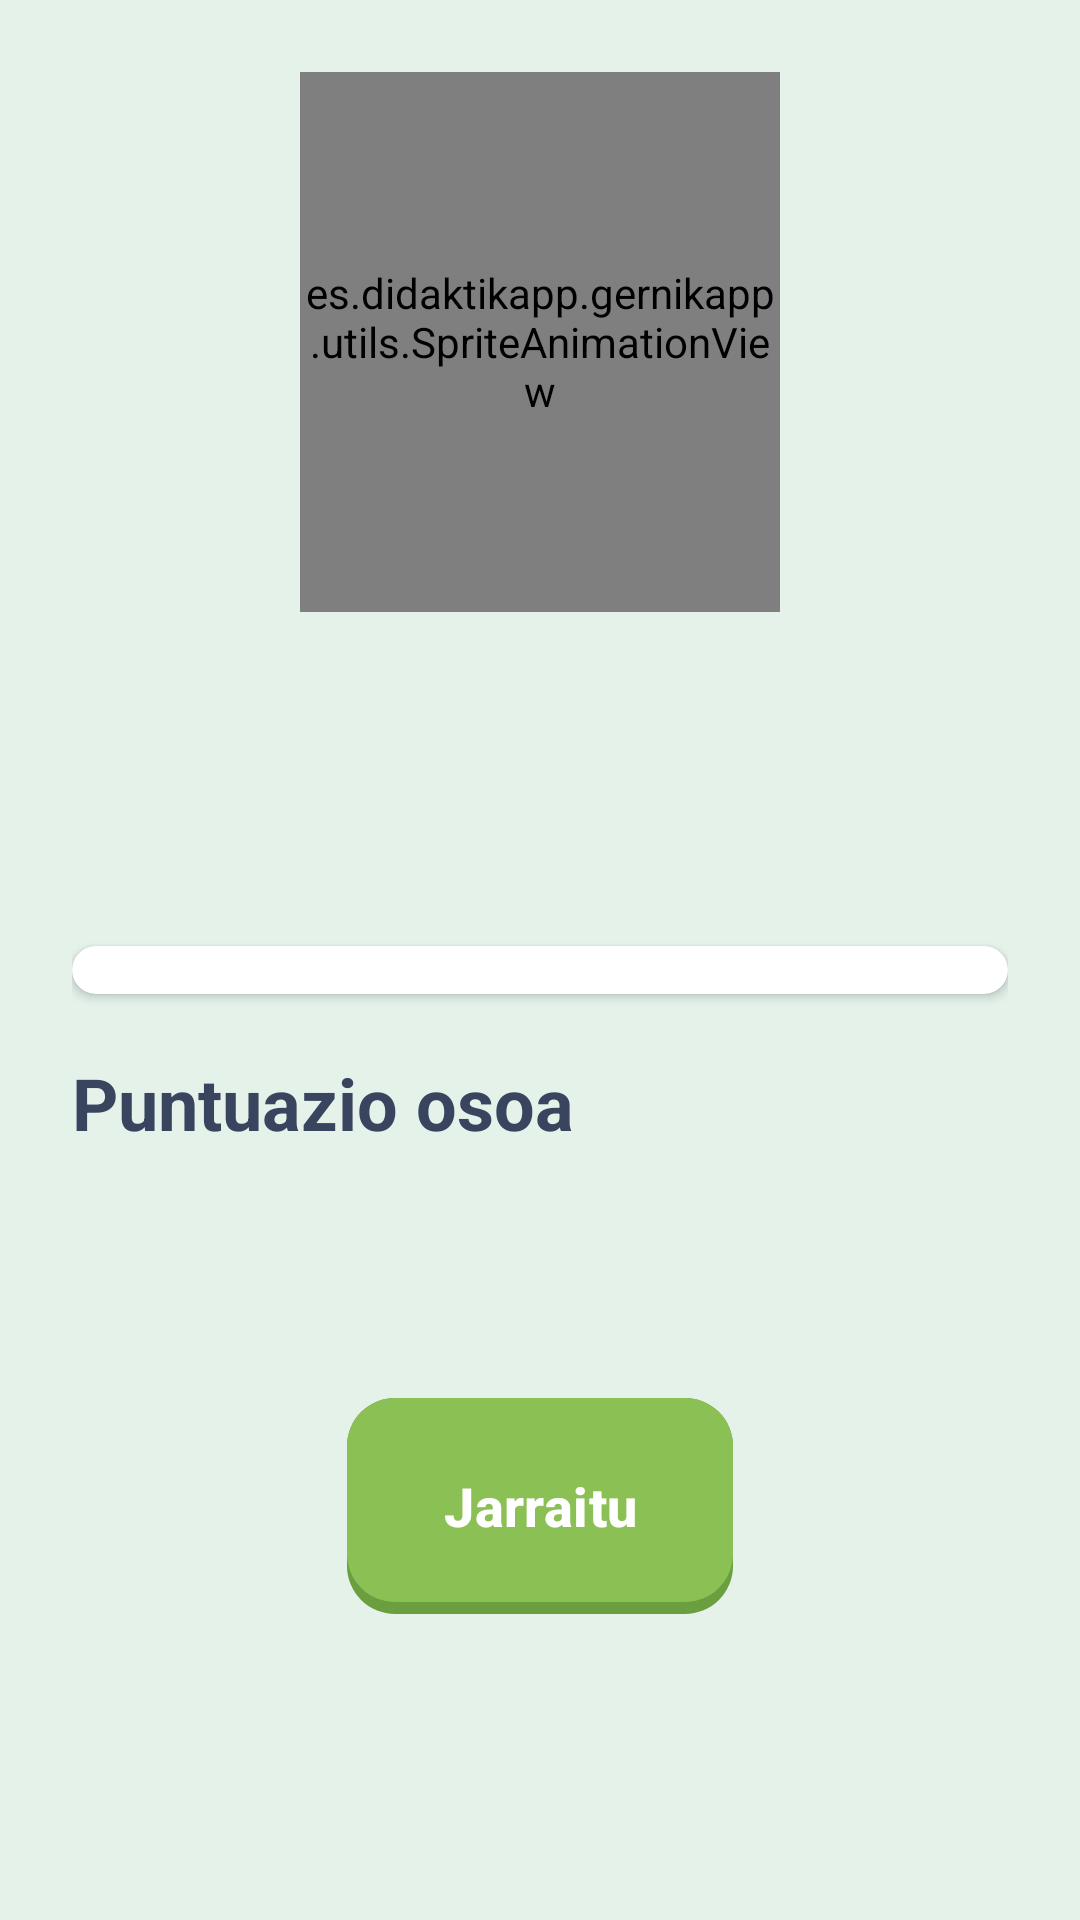

The Android layout XML behind this screen, and the referenced resources:
<!-- AndroidManifest.xml: application theme Theme.GernikApp -->
<!-- res/layout/activity_zone_completion.xml -->
<?xml version="1.0" encoding="utf-8"?>
<ScrollView xmlns:android="http://schemas.android.com/apk/res/android"
    xmlns:app="http://schemas.android.com/apk/res-auto"
    android:layout_width="match_parent"
    android:layout_height="match_parent"
    android:background="@color/base"
    android:fillViewport="true">

    <androidx.constraintlayout.widget.ConstraintLayout
        android:layout_width="match_parent"
        android:layout_height="wrap_content"
        android:padding="@dimen/espaciado_xl">

        <es.didaktikapp.gernikapp.utils.SpriteAnimationView
            android:id="@+id/spriteAnimationView"
            android:layout_width="160dp"
            android:layout_height="180dp"
            app:layout_constraintTop_toTopOf="parent"
            app:layout_constraintStart_toStartOf="parent"
            app:layout_constraintEnd_toEndOf="parent" />

        <TextView
            android:id="@+id/tvMessage"
            android:layout_width="wrap_content"
            android:layout_height="wrap_content"
            android:layout_marginTop="@dimen/espaciado_md"
            android:textAlignment="center"
            style="@style/AparienciaTexto.App.TituloGrande.Primario"
            app:layout_constraintTop_toBottomOf="@id/spriteAnimationView"
            app:layout_constraintStart_toStartOf="parent"
            app:layout_constraintEnd_toEndOf="parent" />

        <TextView
            android:id="@+id/tvZoneName"
            android:layout_width="wrap_content"
            android:layout_height="wrap_content"
            android:layout_marginTop="@dimen/espaciado_xs"
            android:textAlignment="center"
            style="@style/AparienciaTexto.App.Encabezado.Defecto"
            app:layout_constraintTop_toBottomOf="@id/tvMessage"
            app:layout_constraintStart_toStartOf="parent"
            app:layout_constraintEnd_toEndOf="parent" />

        <androidx.cardview.widget.CardView
            android:id="@+id/cardScores"
            android:layout_width="match_parent"
            android:layout_height="wrap_content"
            android:layout_marginTop="@dimen/espaciado_lg"
            app:cardCornerRadius="@dimen/radio_esquina_md"
            app:cardBackgroundColor="@color/white"
            app:cardElevation="2dp"
            app:layout_constraintTop_toBottomOf="@id/tvZoneName"
            app:layout_constraintStart_toStartOf="parent"
            app:layout_constraintEnd_toEndOf="parent">

            <LinearLayout
                android:id="@+id/scoresContainer"
                android:layout_width="match_parent"
                android:layout_height="wrap_content"
                android:orientation="vertical"
                android:paddingVertical="@dimen/espaciado_sm" />

        </androidx.cardview.widget.CardView>

        <TextView
            android:id="@+id/tvTotalLabel"
            android:layout_width="0dp"
            android:layout_height="wrap_content"
            android:layout_marginTop="@dimen/espaciado_lg"
            android:text="@string/zone_total_score"
            style="@style/AparienciaTexto.App.Encabezado.Defecto"
            app:layout_constraintTop_toBottomOf="@id/cardScores"
            app:layout_constraintStart_toStartOf="parent"
            app:layout_constraintEnd_toStartOf="@id/tvTotalScore" />

        <TextView
            android:id="@+id/tvTotalScore"
            android:layout_width="wrap_content"
            android:layout_height="wrap_content"
            android:layout_marginTop="@dimen/espaciado_lg"
            style="@style/AparienciaTexto.App.TituloGrande.Primario"
            app:layout_constraintTop_toBottomOf="@id/cardScores"
            app:layout_constraintEnd_toEndOf="parent"
            app:layout_constraintBaseline_toBaselineOf="@id/tvTotalLabel" />

        <Button
            android:id="@+id/btnContinue"
            android:layout_width="wrap_content"
            android:layout_height="@dimen/boton_altura"
            android:layout_marginTop="@dimen/espaciado_xl"
            android:text="@string/zone_continue"
            style="@style/EstiloBotonPrimario"
            app:layout_constraintTop_toBottomOf="@id/tvTotalLabel"
            app:layout_constraintStart_toStartOf="parent"
            app:layout_constraintEnd_toEndOf="parent"
            app:layout_constraintBottom_toBottomOf="parent"
            android:layout_marginBottom="@dimen/espaciado_lg" />

    </androidx.constraintlayout.widget.ConstraintLayout>

</ScrollView>
<!-- resources referenced by this layout -->
<resources>
  <color name="base">#E4F2EA</color>
  <color name="white">#FFFFFFFF</color>
  <dimen name="boton_altura">72dp</dimen>
  <dimen name="espaciado_lg">20dp</dimen>
  <dimen name="espaciado_md">12dp</dimen>
  <dimen name="espaciado_sm">8dp</dimen>
  <dimen name="espaciado_xl">24dp</dimen>
  <dimen name="espaciado_xs">4dp</dimen>
  <dimen name="radio_esquina_md">12dp</dimen>
  <string name="zone_continue">Jarraitu</string>
  <string name="zone_total_score">Puntuazio osoa</string>
  <style name="AparienciaTexto.App.Encabezado.Defecto">
          <item name="android:textColor">@color/txtPrincipal</item>
      </style>
  <style name="AparienciaTexto.App.TituloGrande.Primario">
          <item name="android:textColor">@color/btnPrincipal</item>
      </style>
  <style name="EstiloBotonPrimario" parent="EstiloBotonBase">
          <item name="android:background">@drawable/bg_boton_primario</item>
      </style>
  <style name="Theme.GernikApp" parent="Base.Theme.GernikApp" />
  <color name="txtPrincipal">#39455F</color>
  <color name="btnPrincipal">#8BC054</color>
  <style name="EstiloBotonBase" parent="Widget.Material3.Button">
          <item name="android:layout_width">wrap_content</item>
          <item name="android:layout_height">72dp</item>
          <item name="android:paddingHorizontal">32dp</item>
          <item name="android:textColor">@color/white</item>
          <item name="android:textSize">18sp</item>
          <item name="android:textStyle">bold</item>
          <item name="android:insetTop">0dp</item>
          <item name="android:insetBottom">0dp</item>
          <item name="android:textAllCaps">false</item>
          <item name="backgroundTint">@null</item>
      </style>
  <!-- drawable bg_boton_primario (drawable) -->
  <?xml version="1.0" encoding="utf-8"?>
  <selector xmlns:android="http://schemas.android.com/apk/res/android">
      <item android:state_enabled="false">
          <layer-list>
              <item>
                  <shape android:shape="rectangle">
                      <solid android:color="@color/btnDisabledShadow" />
                      <corners android:radius="16dp" />
                  </shape>
              </item>
              <item android:bottom="4dp">
                  <shape android:shape="rectangle">
                      <solid android:color="@color/btnDisabled" />
                      <corners android:radius="16dp" />
                  </shape>
              </item>
          </layer-list>
      </item>
      <item android:state_pressed="true">
          <layer-list>
              <item android:top="4dp">
                  <shape android:shape="rectangle">
                      <solid android:color="@color/btnPrincipal" />
                      <corners android:radius="16dp" />
                  </shape>
              </item>
          </layer-list>
      </item>
      <item>
          <layer-list>
              <item>
                  <shape android:shape="rectangle">
                      <solid android:color="@color/btnPrincipalShadow" />
                      <corners android:radius="16dp" />
                  </shape>
              </item>
              <item android:bottom="4dp">
                  <shape android:shape="rectangle">
                      <solid android:color="@color/btnPrincipal" />
                      <corners android:radius="16dp" />
                  </shape>
              </item>
          </layer-list>
      </item>
  </selector>
  <style name="Base.Theme.GernikApp" parent="Theme.Material3.DayNight.NoActionBar">
          
          
      </style>
  <color name="btnDisabledShadow">#999999</color>
  <color name="btnDisabled">#CCCCCC</color>
  <color name="btnPrincipalShadow">#6B9E3F</color>
</resources>
